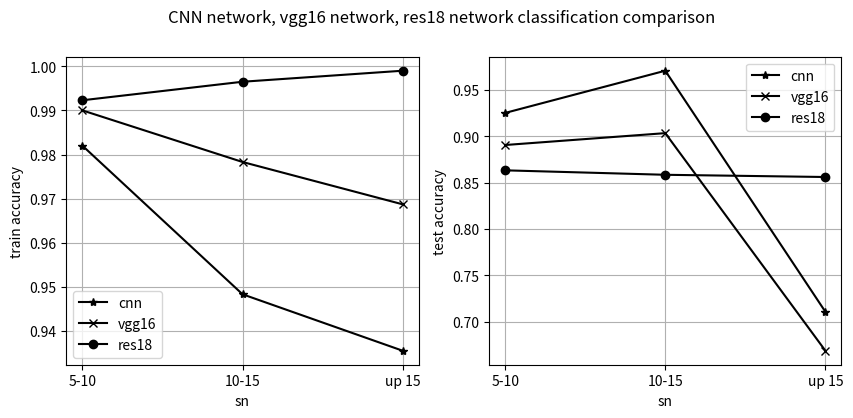

Reproduce this figure in Python.
# -*- coding: utf-8 -*-
# @Time    : 2019/3/14 19:21
# @Author  : HuangHao
# @Email   : 812116298@qq.com
# @File    : create_imgs.py
import matplotlib.pyplot as plt
import numpy as np
def plot_1_img():
    plt.figure(figsize=(10, 4))


    ax1 = plt.subplot(1, 2, 1)  # （行，列，活跃区）
    ax1.grid(True)
    y0 = [0.9057, 0.8579, 0.8804]
    y1 = [0.982, 0.9483, 0.9355]
    x = ['5-10','10-15','up 15']
    l1, = plt.plot(x, y0, 'y*-', label = 'line1',color='black')
    l2, = plt.plot(x, y1, 'yx-',label = 'line2',color='black')
    plt.xlabel('sn')
    plt.ylabel('train accuracy')
    plt.legend(handles = [l1, l2,], labels = ['dnn', 'cnn'], loc = 'best')


    ax1 = plt.subplot(1, 2, 2)  # （行，列，活跃区）
    ax1.grid(True)
    y0 = [0.8614,0.9076,0.9591]
    y1 = [0.9251,0.9706,0.7107]
    x = ['5-10', '10-15', 'up 15']
    l1, = plt.plot(x, y0, 'y*-', label='line1', color='black')
    l2, = plt.plot(x, y1, 'yx-', label='line2', color='black')
    plt.xlabel('sn')
    plt.ylabel('test accuracy')
    plt.legend(handles=[l1, l2, ], labels=['dnn', 'cnn'], loc='best')

    plt.suptitle('CNN and DNN classification of M star results', x=0.5, y=0.999)
    plt.show()

def plot_2_img():
    plt.figure(figsize=(10, 4))


    ax1 = plt.subplot(1, 2, 1)  # （行，列，活跃区）
    ax1.grid(True)
    y0 = [0.9768, 0.9513, 0.9322]
    y1 = [0.982, 0.9483, 0.9355]
    x = ['5-10','10-15','up 15']
    l1, = plt.plot(x, y0, 'y*-', label = 'line1',color='black')
    l2, = plt.plot(x, y1, 'yx-',label = 'line2',color='black')
    plt.xlabel('sn')
    plt.ylabel('train accuracy')
    plt.legend(handles = [l1, l2,], labels = ['dnn', 'cnn'], loc = 'best')


    ax1 = plt.subplot(1, 2, 2)  # （行，列，活跃区）
    ax1.grid(True)
    y0 = [0.9204, 0.9763, 0.9854]
    y1 = [0.9251, 0.9706, 0.7107]
    x = ['5-10', '10-15', 'up 15']
    l1, = plt.plot(x, y0, 'y*-', label='line1', color='black')
    l2, = plt.plot(x, y1, 'yx-', label='line2', color='black')
    plt.plot('up 15',0.9854,'o', markersize=15,color='black')
    plt.xlabel('sn')
    plt.ylabel('test accuracy')
    plt.legend(handles=[l1, l2, ], labels=['cnn no bn', 'cnn'], loc='best')

    plt.suptitle('Classification comparison of CNN network with or without batchnorm', x=0.5, y=0.999)
    plt.show()

def plot_3_img():
    plt.figure(figsize=(10, 4))


    ax1 = plt.subplot(1, 2, 1)  # （行，列，活跃区）
    ax1.grid(True)
    y0 = [0.982, 0.9483, 0.9355]
    y1 = [0.99, 0.9783, 0.9687]
    y2 = [0.9923, 0.9965, 0.999]
    x = ['5-10','10-15','up 15']
    l1, = plt.plot(x, y0, 'y*-', label = 'line1',color='black')
    l2, = plt.plot(x, y1, 'yx-',label = 'line2',color='black')
    l3, = plt.plot(x, y2, 'yo-',label = 'line3',color='black')
    plt.xlabel('sn')
    plt.ylabel('train accuracy')
    plt.legend(handles = [l1, l2, l3], labels = ['cnn', 'vgg16','res18'], loc = 'best')


    ax1 = plt.subplot(1, 2, 2)  # （行，列，活跃区）
    ax1.grid(True)
    y0 = [0.9251,0.9706,0.7107]
    y1 = [0.8905,0.9033,0.6687]
    y2 = [0.8632,0.8584,0.856]
    x = ['5-10', '10-15', 'up 15']
    l1, = plt.plot(x, y0, 'y*-', label='line1', color='black')
    l2, = plt.plot(x, y1, 'yx-', label='line2', color='black')
    l3, = plt.plot(x, y2, 'yo-', label='line3', color='black')
    plt.xlabel('sn')
    plt.ylabel('test accuracy')
    plt.legend(handles=[l1, l2, l3], labels=['cnn', 'vgg16', 'res18'], loc='best')

    plt.suptitle('CNN network, vgg16 network, res18 network classification comparison', x=0.5, y=0.999)
    plt.show()


if __name__ == '__main__':
    plot_3_img()